Image classification data set "MMD1" (Sathwik-sarma/MMD1 on GitHub). Class labels (5): classic medulloblastoma, desmoplastic medulloblastoma, large cell medulloblastoma, nodular medulloblastoma, normal tissue.

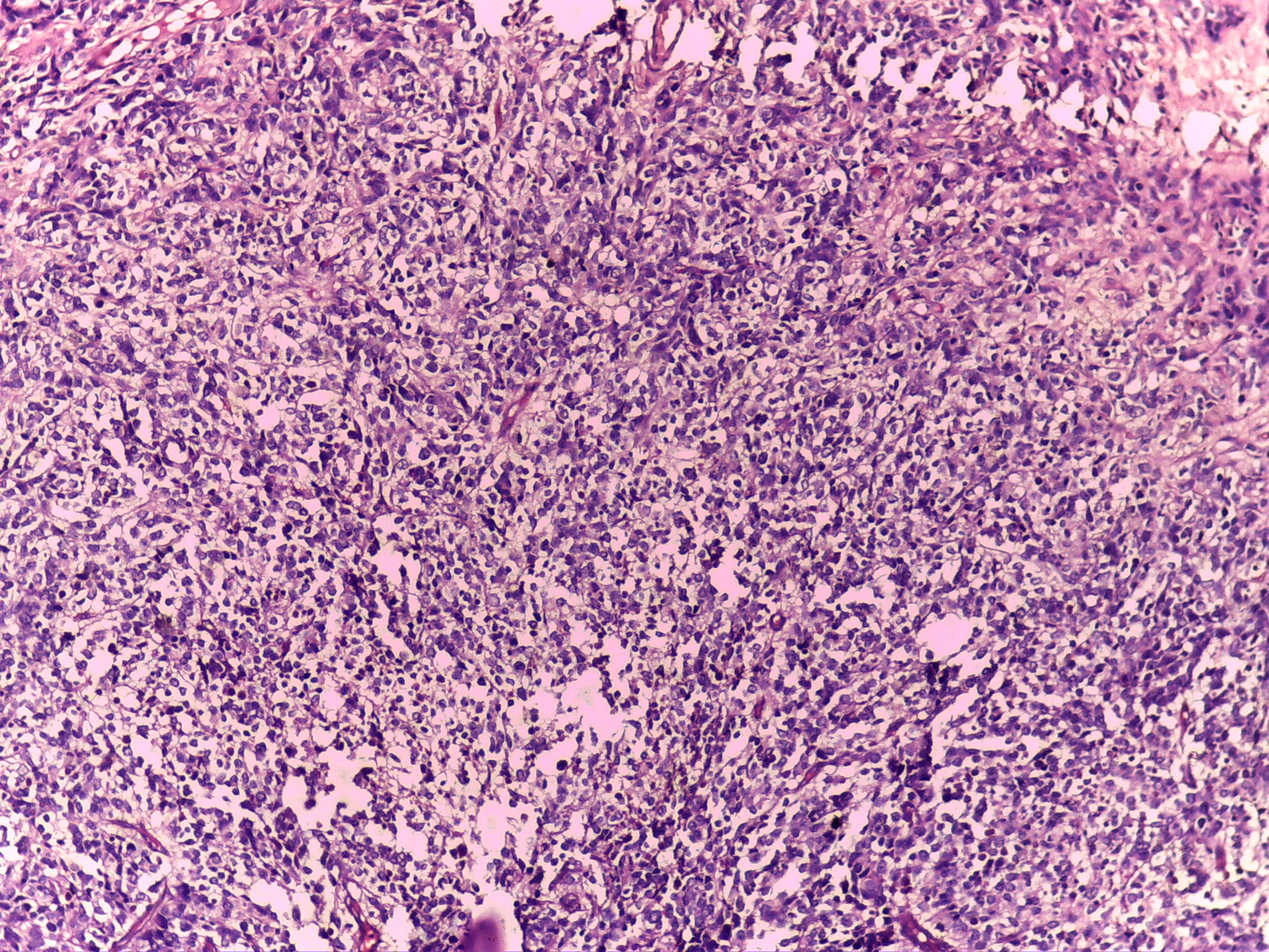
Label: classic medulloblastoma

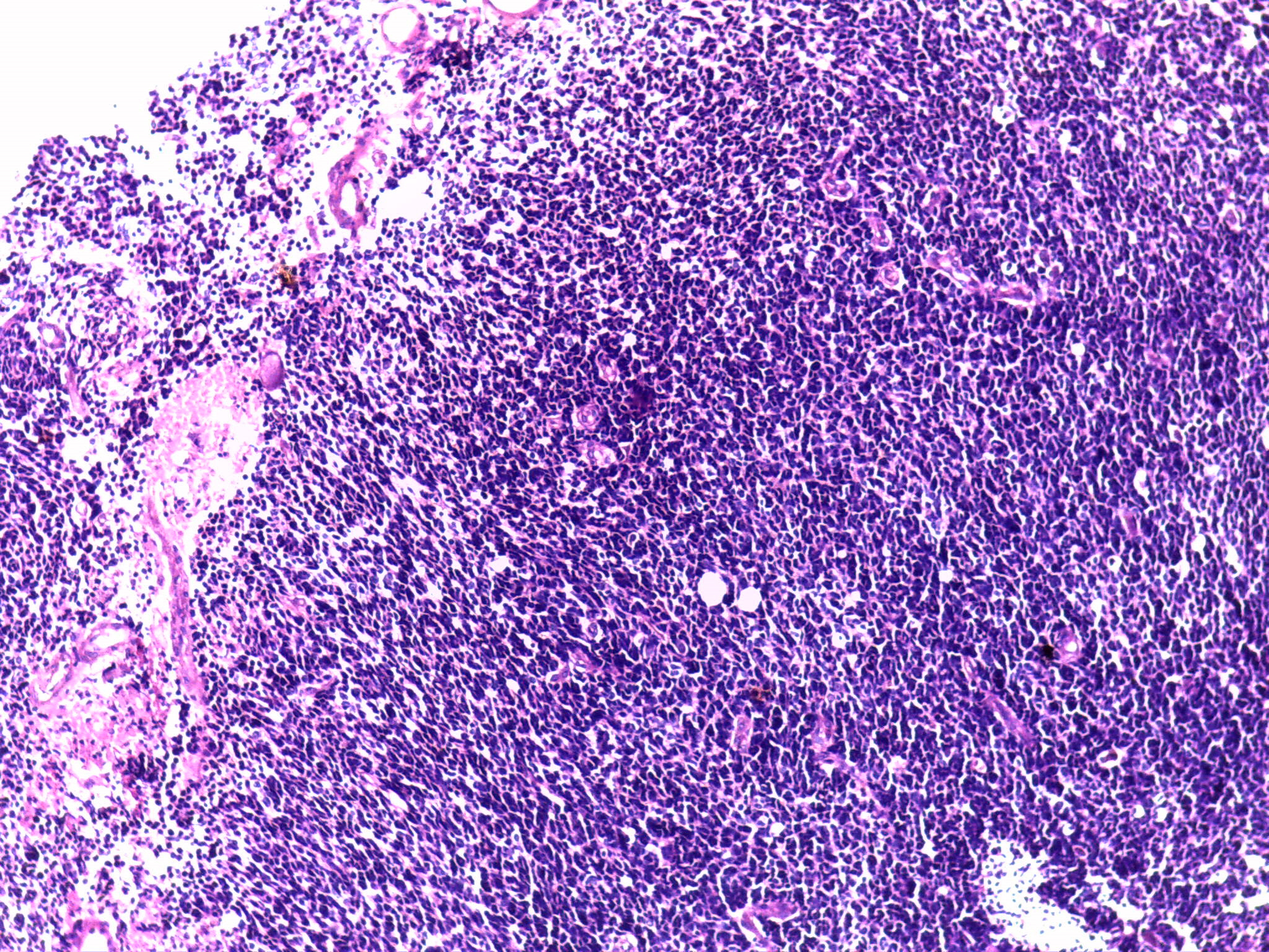
Label: classic medulloblastoma

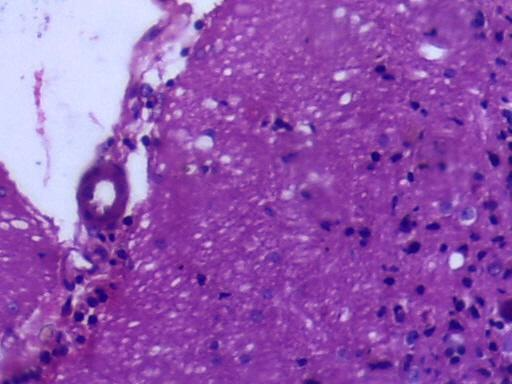
Label: normal tissue

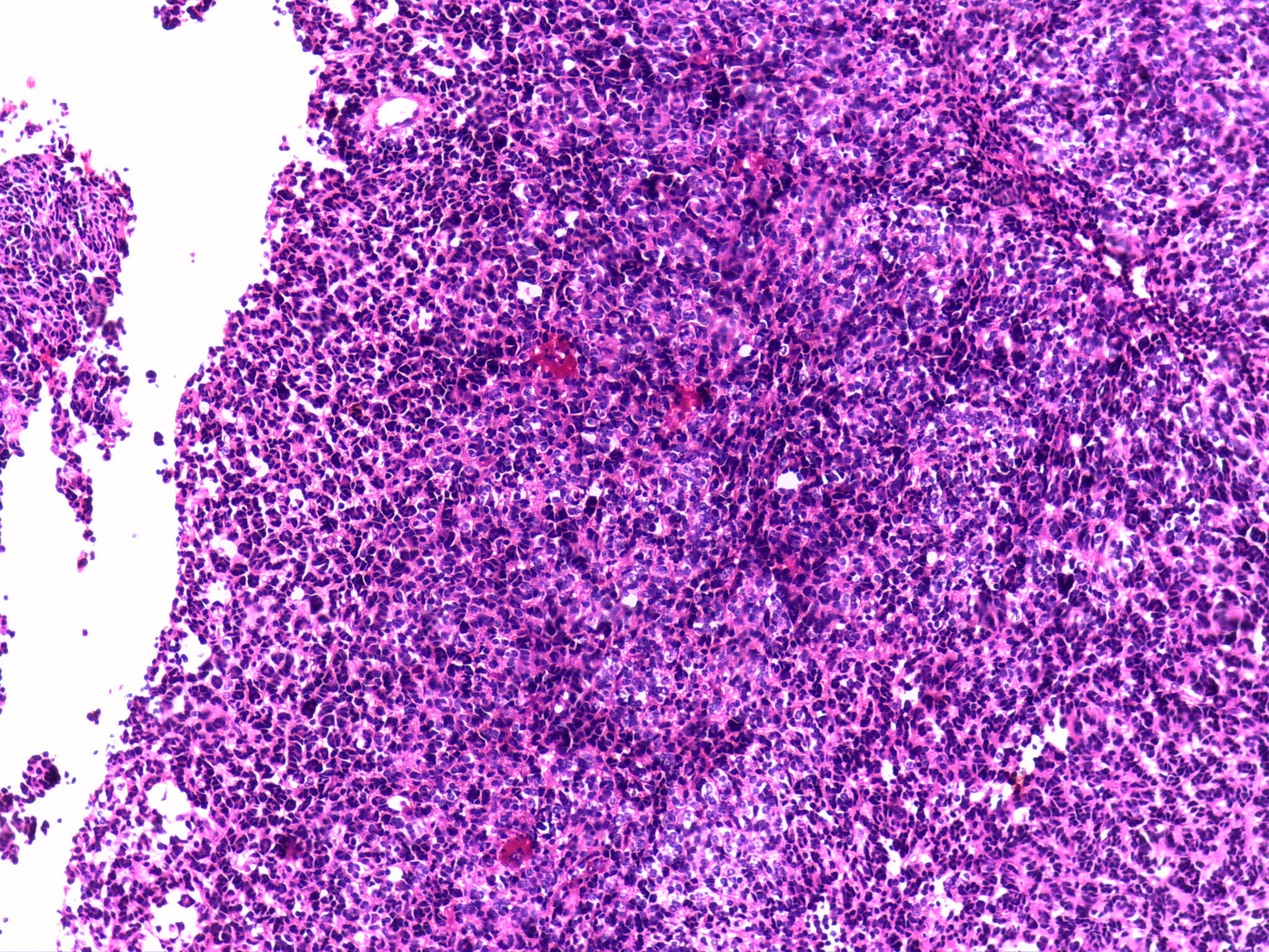
Label: large cell medulloblastoma

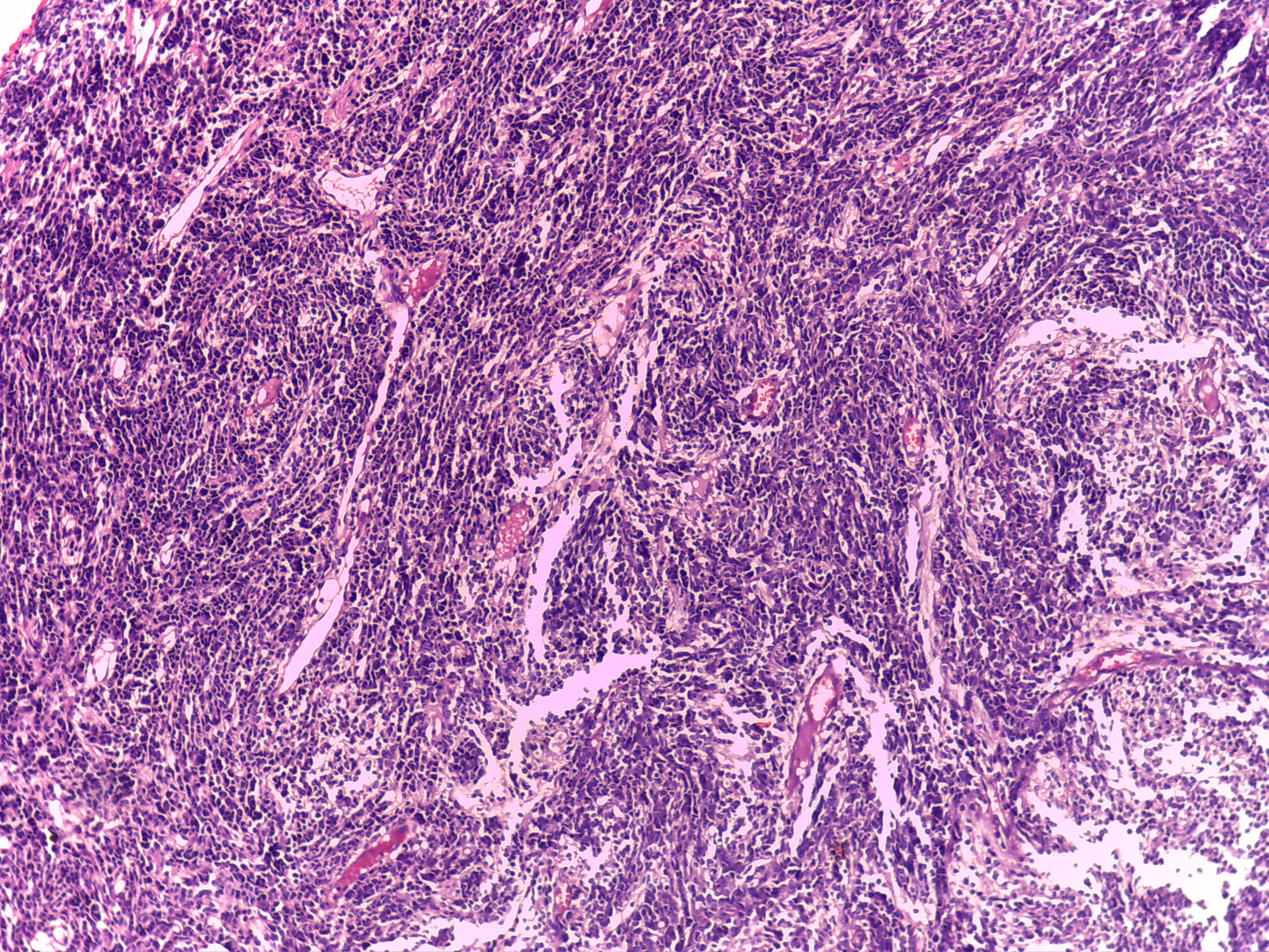
Label: desmoplastic medulloblastoma
